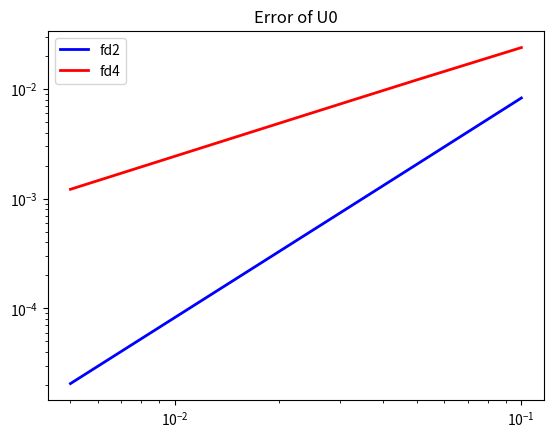
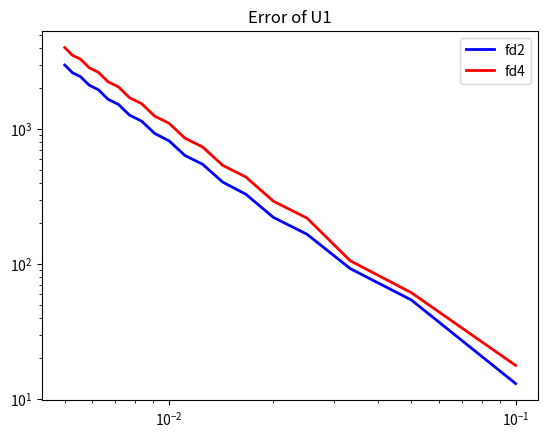

Recreate these plots in Python, in order.
# [redacted]
# 2-24-19
# [redacted]

import matplotlib.pyplot as plt
import numpy as np
import scipy.sparse as sp
import scipy.linalg as sla
import math


np.set_printoptions(linewidth=132)
################################################################################
#       U0
################################################################################
# print("u0")
def u0(x):return np.sin(math.pi * x)
def f0(x):return ( math.pi* math.pi * np.sin(math.pi * x) )

ms = np.arange(10, 201, 10)
P2= []
P4= []
for m in ms:
    m= m
    h= 1/(m)
    x =np.arange(0,1+h , h)
    x=np.copy(x[1:m])
    m=m-1

    #make A tridiagonal matrix
    k = [1,-2,1]
    offset = [-1,0,1]
    A = -1/(h*h) * sp.diags(k,offset, (m,m)).todense()

    F = [f0(i) for i in x]

    #solve system to get U
    U2= sla.solve(A, F)
    exact = [u0(i) for i in x ]
    P2.append(np.linalg.norm(  np.abs(U2-exact), np.inf))

    # fourth order
    offset = [-2,-1,0,1,2]
    diagonals = [-1,16,-30,16,-1]
    A4 =  (-1/(12*h*h)) * (sp.diags(diagonals , offset,(m,m)).todense())

    U4= sla.solve(A4, F)
    P4.append(np.linalg.norm(np.abs(U4-exact), np.inf))

# plt.figure()
# plt.plot(x, exact, "black", lw=3, label='exact')
# plt.plot(x, U2, 'b', lw=2, label='U2')
# plt.plot(x, U4, 'r', lw=2, label='U4')
# plt.legend(loc='best')
# plt.show()

plt.figure()
plt.loglog(1/ms, P2, 'b', lw=2, label='fd2')
plt.loglog(1/ms, P4, 'r', lw=2, label='fd4')
plt.title("Error of U0")
plt.legend(loc='best')
plt.show()

################################################################################
#       U1
################################################################################
# print("u1")
def u(x):
    if (x <= .05):
        return np.sin(math.pi * x)
    else:
        return 4*x*(1-x)

def f(x):
    if (x > .5):
        return 8
    else:
        return ( math.pi* math.pi * np.sin(math.pi * x) )

ms = np.arange(10, 201, 10)
P22= []
P44= []

for m in ms:
    m= m
    h= 1/(m)
    x =np.arange(0,1+h , h)
    x=np.copy(x[1:m])
    m=m-1

    #make A tridiagonal matrix
    k = [1,-2,1]
    offset = [-1,0,1]
    A2 = (-1/(h*h) * sp.diags(k,offset, (m,m)).todense())

    F = [f(i) for i in x]

    #solve system to get U
    U2= sla.solve(A2, F)
    exact = [u(i) for i in x ]
    P22.append(np.linalg.norm(A2 @ np.abs(U2-exact), np.inf))

    # fourth order
    offset = [-2,-1,0,1,2]
    diagonals = [-1,16,-30,16,-1]
    A4 = ( (-1/(12*h*h)) * (sp.diags(diagonals , offset,(m,m))).todense())

    U4= sla.solve(A4, F)
    P44.append(np.linalg.norm(A4 @ np.abs( U4-exact ), np.inf))

# plt.figure()
# plt.plot(x, exact, "black", lw=3, label='exact')
# plt.plot(x, U2, 'b', lw=2, label='U2')
# plt.plot(x, U4, 'r', lw=2, label='U4')
# plt.legend(loc='best')
# plt.show()

plt.figure()
plt.loglog(1/ms, P22, 'b', lw=2, label='fd2')
plt.loglog(1/ms, P44, 'r', lw=2, label='fd4')
plt.title("Error of U1")
plt.legend(loc='best')
plt.show()
